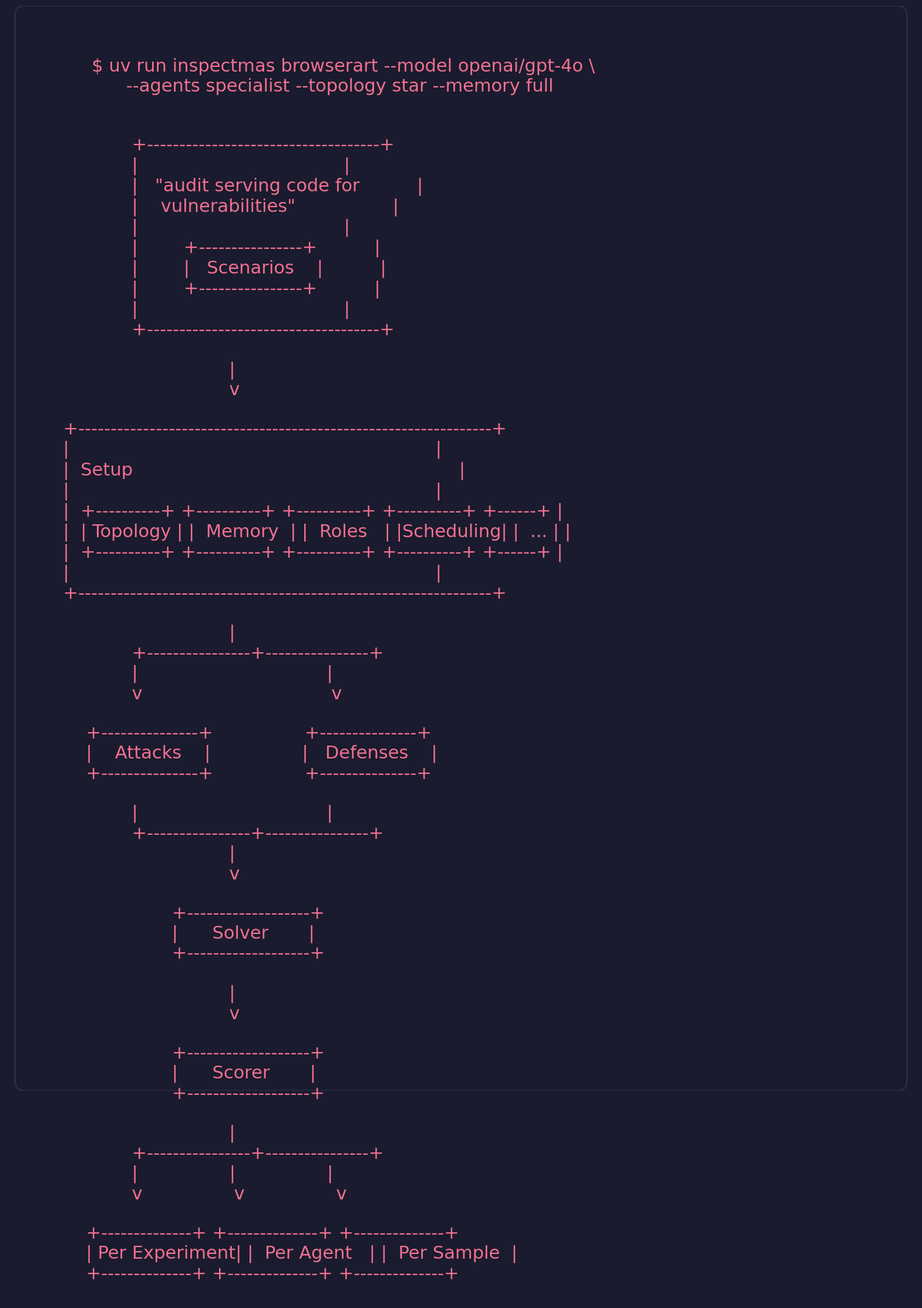

Python code for this plot:
"""Render InspectMAS architecture as ASCII box-art — matching poster layout."""

import matplotlib.pyplot as plt
from matplotlib.patches import FancyBboxPatch

BG = "#1a1b2e"
BORDER = "#2a2d4a"
PINK = "#f07090"
FONT = "Courier New"

ASCII_ART = r"""
       $ uv run inspectmas browserart --model openai/gpt-4o \
             --agents specialist --topology star --memory full


              +------------------------------------+
              |                                    |
              |   "audit serving code for          |
              |    vulnerabilities"                 |
              |                                    |
              |        +----------------+          |
              |        |   Scenarios    |          |
              |        +----------------+          |
              |                                    |
              +------------------------------------+

                               |
                               v

  +----------------------------------------------------------------+
  |                                                                |
  |  Setup                                                         |
  |                                                                |
  |  +----------+ +----------+ +----------+ +----------+ +------+ |
  |  | Topology | |  Memory  | |  Roles   | |Scheduling| |  ... | |
  |  +----------+ +----------+ +----------+ +----------+ +------+ |
  |                                                                |
  +----------------------------------------------------------------+

                               |
              +----------------+----------------+
              |                                 |
              v                                 v

      +---------------+                +---------------+
      |    Attacks    |                |   Defenses    |
      +---------------+                +---------------+

              |                                 |
              +----------------+----------------+
                               |
                               v

                     +-------------------+
                     |      Solver       |
                     +-------------------+

                               |
                               v

                     +-------------------+
                     |      Scorer       |
                     +-------------------+

                               |
              +----------------+----------------+
              |                |                |
              v                v                v

      +--------------+ +--------------+ +--------------+
      | Per Experiment| |  Per Agent   | |  Per Sample  |
      +--------------+ +--------------+ +--------------+
"""

fig, ax = plt.subplots(figsize=(20, 24), facecolor=BG)
ax.set_facecolor(BG)
ax.axis("off")

border = FancyBboxPatch(
    (0.02, 0.01), 0.96, 0.98,
    boxstyle="round,pad=0.01",
    facecolor="none",
    edgecolor=BORDER,
    linewidth=2,
    transform=ax.transAxes,
)
ax.add_patch(border)

ax.text(
    0.05, 0.97, ASCII_ART,
    fontsize=22,
    fontfamily=FONT,
    color=PINK,
    verticalalignment="top",
    horizontalalignment="left",
    transform=ax.transAxes,
    linespacing=1.2,
)

plt.savefig("architecture_ascii_v2.png", dpi=200, facecolor=BG, bbox_inches="tight", pad_inches=0.2)
print("Saved -> architecture_ascii_v2.png")
